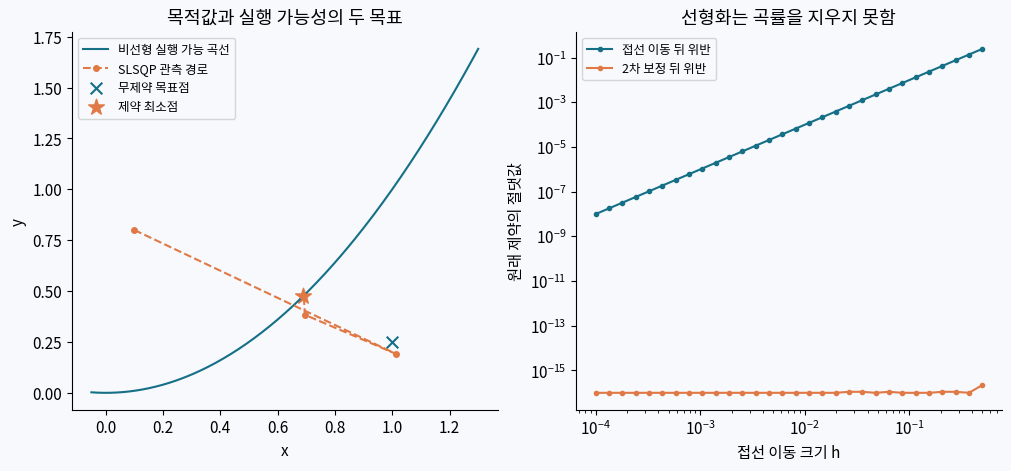

Python code for this plot:
"""Original, self-contained numerical experiment. No network or external data.
Run: python chapter15.py --output-dir ./results
Requires NumPy, SciPy and Matplotlib. An installed Korean font is optional.
If unavailable, all plot labels fall back to English; --english forces this mode.
"""
import argparse
import json
import platform
from pathlib import Path
import numpy as np
import scipy
import matplotlib
matplotlib.use("Agg")
import matplotlib.pyplot as plt
from matplotlib import font_manager

parser = argparse.ArgumentParser()
parser.add_argument("--output-dir", type=Path, default=Path("."))
parser.add_argument("--english", action="store_true", help="Use English plot labels")
args = parser.parse_args()
args.output_dir.mkdir(parents=True, exist_ok=True)
font_paths = [Path("/usr/share/fonts/opentype/noto/NotoSansCJK-Regular.ttc")]
font_paths += [Path(f.fname) for f in font_manager.fontManager.ttflist
               if any(s in f.name for s in ("Noto Sans CJK", "Nanum", "Malgun", "AppleGothic"))]
font_path = next((p for p in font_paths if p.exists()), None)
if args.english:
    font_path = None
if font_path is not None:
    font_manager.fontManager.addfont(str(font_path))
font_family = font_manager.FontProperties(fname=str(font_path)).get_name() if font_path else "DejaVu Sans"
plt.rcParams.update({"font.family": font_family,
                     "axes.unicode_minus": False, "font.size": 11,
                     "axes.spines.top": False, "axes.spines.right": False,
                     "figure.facecolor": "#f7f9fc", "axes.facecolor": "#f7f9fc",
                     "axes.prop_cycle": matplotlib.cycler(color=["#156f87", "#e07945", "#7661a9", "#278169"])})

ENGLISH_LABELS = {'비선형 실행 가능 곡선': 'Nonlinear feasible curve', 'SLSQP 관측 경로': 'Observed SLSQP path', '무제약 목표점': 'Unconstrained target', '제약 최소점': 'Constrained optimum', '목적값과 실행 가능성의 두 목표': 'Objective and feasibility', '접선 이동 뒤 위반': 'Tangent-step violation', '2차 보정 뒤 위반': 'After second-order correction', '접선 이동 크기 h': 'Tangent displacement h', '원래 제약의 절댓값': 'Absolute original constraint', '선형화는 곡률을 지우지 못함': 'Curvature remains after linearization'}
def tr(label):
    return label if font_path else ENGLISH_LABELS[label]

def finish(chapter, fig, metrics):
    fig.savefig(args.output_dir / f"chapter{chapter:02d}.png", dpi=160)
    plt.close(fig)
    report = {"chapter": chapter, "plot_language": "ko" if font_path else "en",
              "versions": {"python": platform.python_version(), "numpy": np.__version__,
                           "scipy": scipy.__version__, "matplotlib": matplotlib.__version__},
              "metrics": metrics}
    serialized = json.dumps(report, ensure_ascii=False, allow_nan=False, indent=2)
    (args.output_dir / f"chapter{chapter:02d}-results.json").write_text(serialized + "\n", encoding="utf-8")
    print(json.dumps(report, ensure_ascii=False, allow_nan=False))

from scipy.optimize import minimize, brentq

a=np.array([1.,.25])
def f(x): return .5*np.sum((x-a)**2)
def g(x): return x-a
def con(x): return x[1]-x[0]**2
def jac(x): return np.array([-2*x[0],1.])
t=brentq(lambda z: 2*z**3+.5*z-1,0,1,xtol=1e-14)
truth=np.array([t,t*t]); path=[np.array([.1,.8])]
result=minimize(f,path[0],jac=g,method="SLSQP",
                constraints={"type":"eq","fun":con,"jac":jac},
                callback=lambda x: path.append(x.copy()),
                options={"ftol":1e-13,"maxiter":100})
assert result.success
x=result.x; lam=float(jac(x)@g(x)/(jac(x)@jac(x)))
steps=np.logspace(-4,-.3,30)
raw=[]; corrected=[]
for h in steps:
    trial=truth+np.array([h,2*t*h])
    fix=trial+np.array([0,h*h])
    raw.append(abs(con(trial))); corrected.append(abs(con(fix)))
metrics={"solution_x":float(x[0]),"solution_y":float(x[1]),"objective":float(f(x)),
         "solution_error":float(np.linalg.norm(x-truth,np.inf)),
         "constraint_violation":float(abs(con(x))),
         "stationarity":float(np.linalg.norm(g(x)-lam*jac(x),np.inf)),
         "tangent_curvature_error":float(np.max(np.abs(np.array(raw)-steps**2))),
         "corrected_violation":float(max(corrected)),"iterations":int(result.nit)}
assert metrics["solution_error"]<1e-6
assert metrics["constraint_violation"]<1e-10 and metrics["stationarity"]<1e-6
assert metrics["corrected_violation"]<1e-12
fig,ax=plt.subplots(1,2,figsize=(10,4.6),layout="constrained")
z=np.linspace(-.05,1.3,300)
ax[0].plot(z,z*z,label=tr("비선형 실행 가능 곡선"))
p=np.array(path); ax[0].plot(p[:,0],p[:,1],"o--",ms=4,label=tr("SLSQP 관측 경로"))
ax[0].scatter([a[0]],[a[1]],marker="x",s=70,label=tr("무제약 목표점"))
ax[0].scatter([t],[t*t],marker="*",s=140,color="#e07945",label=tr("제약 최소점"))
ax[0].set(xlabel="x",ylabel="y",title=tr("목적값과 실행 가능성의 두 목표"))
ax[0].legend(fontsize=9)
ax[1].loglog(steps,raw,"o-",ms=3,label=tr("접선 이동 뒤 위반"))
ax[1].loglog(steps,np.maximum(corrected,1e-16),".-",label=tr("2차 보정 뒤 위반"))
ax[1].set(xlabel=tr("접선 이동 크기 h"),ylabel=tr("원래 제약의 절댓값"),title=tr("선형화는 곡률을 지우지 못함"))
ax[1].legend(fontsize=9)
finish(15,fig,metrics)
